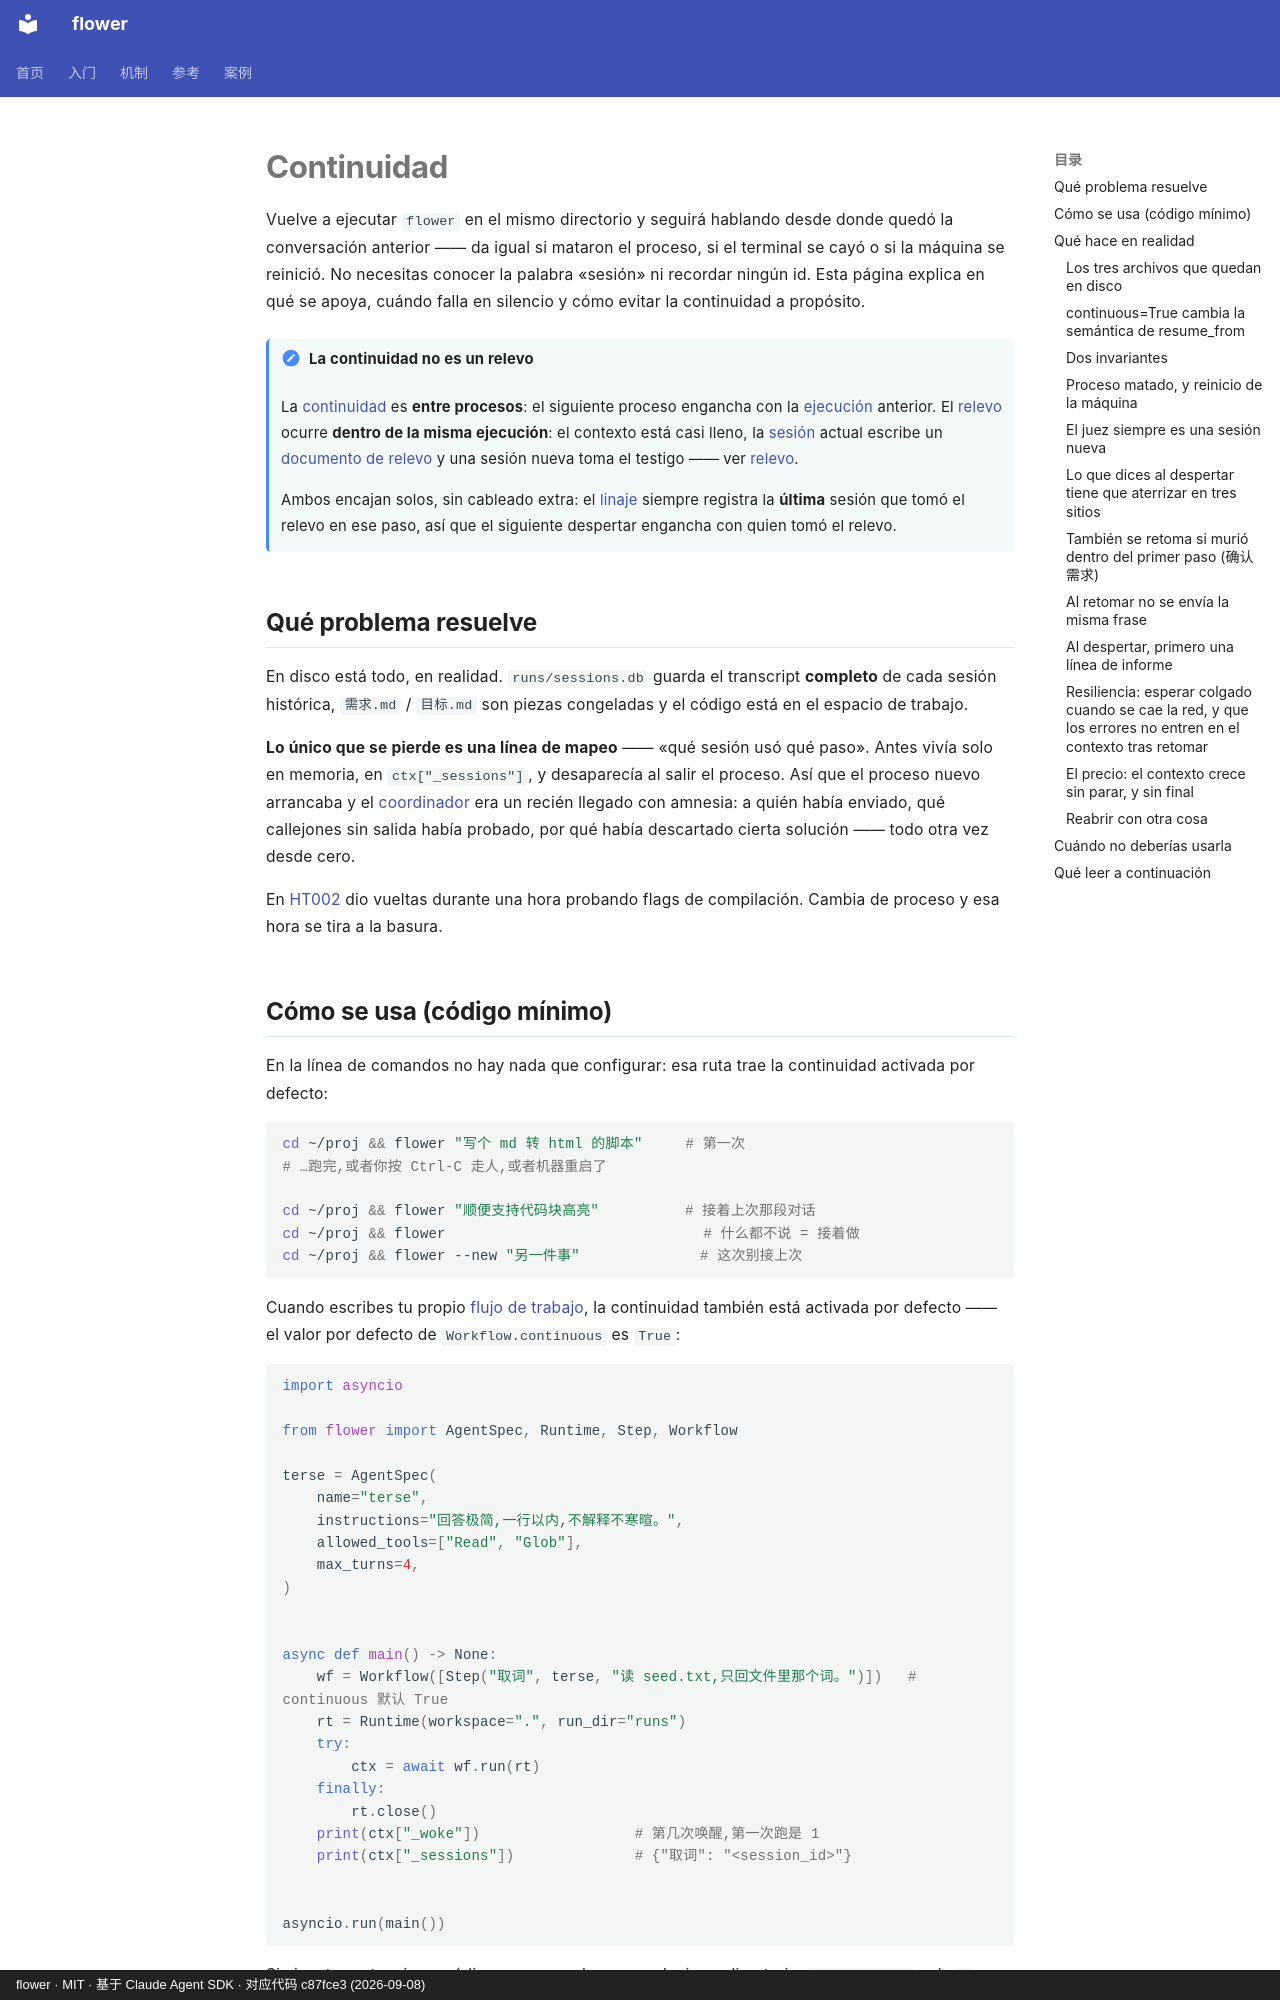

repository: ChenyuHeee/flower · page: es/guide/continuity/index.html · generator: mkdocs · copyright: flower · MIT · 基于 Claude Agent SDK · 对应代码 c87fce3 (2026-09-08)

# Continuidad

Vuelve a ejecutar `flower` en el mismo directorio y seguirá hablando desde donde quedó la conversación anterior —— da igual si mataron el proceso, si el terminal se cayó o si la máquina se reinició. No necesitas conocer la palabra «sesión» ni recordar ningún id. Esta página explica en qué se apoya, cuándo falla en silencio y cómo evitar la continuidad a propósito.

!!! note "La continuidad no es un relevo"
    La [continuidad](../reference/glossary.md#接续) es **entre procesos**: el siguiente proceso engancha con la [ejecución](../reference/glossary.md#运行) anterior.
    El [relevo](../reference/glossary.md#换代) ocurre **dentro de la misma ejecución**: el contexto está casi lleno, la [sesión](../reference/glossary.md#会话) actual
    escribe un [documento de relevo](../reference/glossary.md#交接书) y una sesión nueva toma el testigo —— ver [relevo](handoff.md).

    Ambos encajan solos, sin cableado extra: el [linaje](../reference/glossary.md#血缘) siempre registra la **última** sesión
    que tomó el relevo en ese paso, así que el siguiente despertar engancha con quien tomó el relevo.

## Qué problema resuelve {#解决什么问题}

En disco está todo, en realidad. `runs/sessions.db` guarda el transcript **completo** de cada sesión histórica, `需求.md` / `目标.md`
son piezas congeladas y el código está en el espacio de trabajo.

**Lo único que se pierde es una línea de mapeo** —— «qué sesión usó qué paso». Antes vivía solo en memoria, en `ctx["_sessions"]`,
y desaparecía al salir el proceso. Así que el proceso nuevo arrancaba y el [coordinador](../reference/glossary.md#协调者) era un recién llegado con amnesia: a quién había enviado,
qué callejones sin salida había probado, por qué había descartado cierta solución —— todo otra vez desde cero.

En [HT002](../cases/ht002.md) dio vueltas durante una hora probando flags de compilación. Cambia de proceso y esa hora se tira a la basura.

## Cómo se usa (código mínimo) {#怎么用最小代码}

En la línea de comandos no hay nada que configurar: esa ruta trae la continuidad activada por defecto:

```bash
cd ~/proj && flower "写个 md 转 html 的脚本"     # 第一次
# …跑完,或者你按 Ctrl-C 走人,或者机器重启了

cd ~/proj && flower "顺便支持代码块高亮"          # 接着上次那段对话
cd ~/proj && flower                              # 什么都不说 = 接着做
cd ~/proj && flower --new "另一件事"              # 这次别接上次
```

Cuando escribes tu propio [flujo de trabajo](../reference/glossary.md#流程), la continuidad también está activada por defecto —— el valor por defecto de `Workflow.continuous` es
`True`:

```python
import asyncio

from flower import AgentSpec, Runtime, Step, Workflow

terse = AgentSpec(
    name="terse",
    instructions="回答极简,一行以内,不解释不寒暄。",
    allowed_tools=["Read", "Glob"],
    max_turns=4,
)


async def main() -> None:
    wf = Workflow([Step("取词", terse, "读 seed.txt,只回文件里那个词。")])   # continuous 默认 True
    rt = Runtime(workspace=".", run_dir="runs")
    try:
        ctx = await wf.run(rt)
    finally:
        rt.close()
    print(ctx["_woke"])                  # 第几次唤醒,第一次跑是 1
    print(ctx["_sessions"])              # {"取词": "<session_id>"}


asyncio.run(main())
```

Si ejecutas este mismo código por segunda vez en el mismo directorio, `ctx["_woke"]` vale `2` y `ctx["_sessions"]["取词"]`
**es el mismo id** que la primera vez —— el paso 取词 retomó aquella sesión en lugar de abrir una nueva.

!!! tip "Solo quiero saber si este directorio engancha o no"
    `wake_state()` es una sonda de solo lectura, **no escribe ni un byte**:

    ```python
    from flower import wake_state

    st = wake_state(".", run_dir="runs")
    print(st["waking"], st["checks"], st["woke"], st["steps"])
    ```

    Devuelve `{"waking", "brief", "goal", "checks", "woke", "steps"}`. `waking` = el brief existe y tiene las cuatro secciones completas;
    `checks` = cuántos puntos tiene la lista de veredicto; `woke` = cuántas veces se ha despertado ya; `steps` = mapa de nombre de paso a session_id.
    La línea de comandos se apoya en esto para decidir si el prompt pregunta «qué hay que hacer» o «seguimos con lo anterior».

## Qué hace en realidad {#它实际做了什么}
